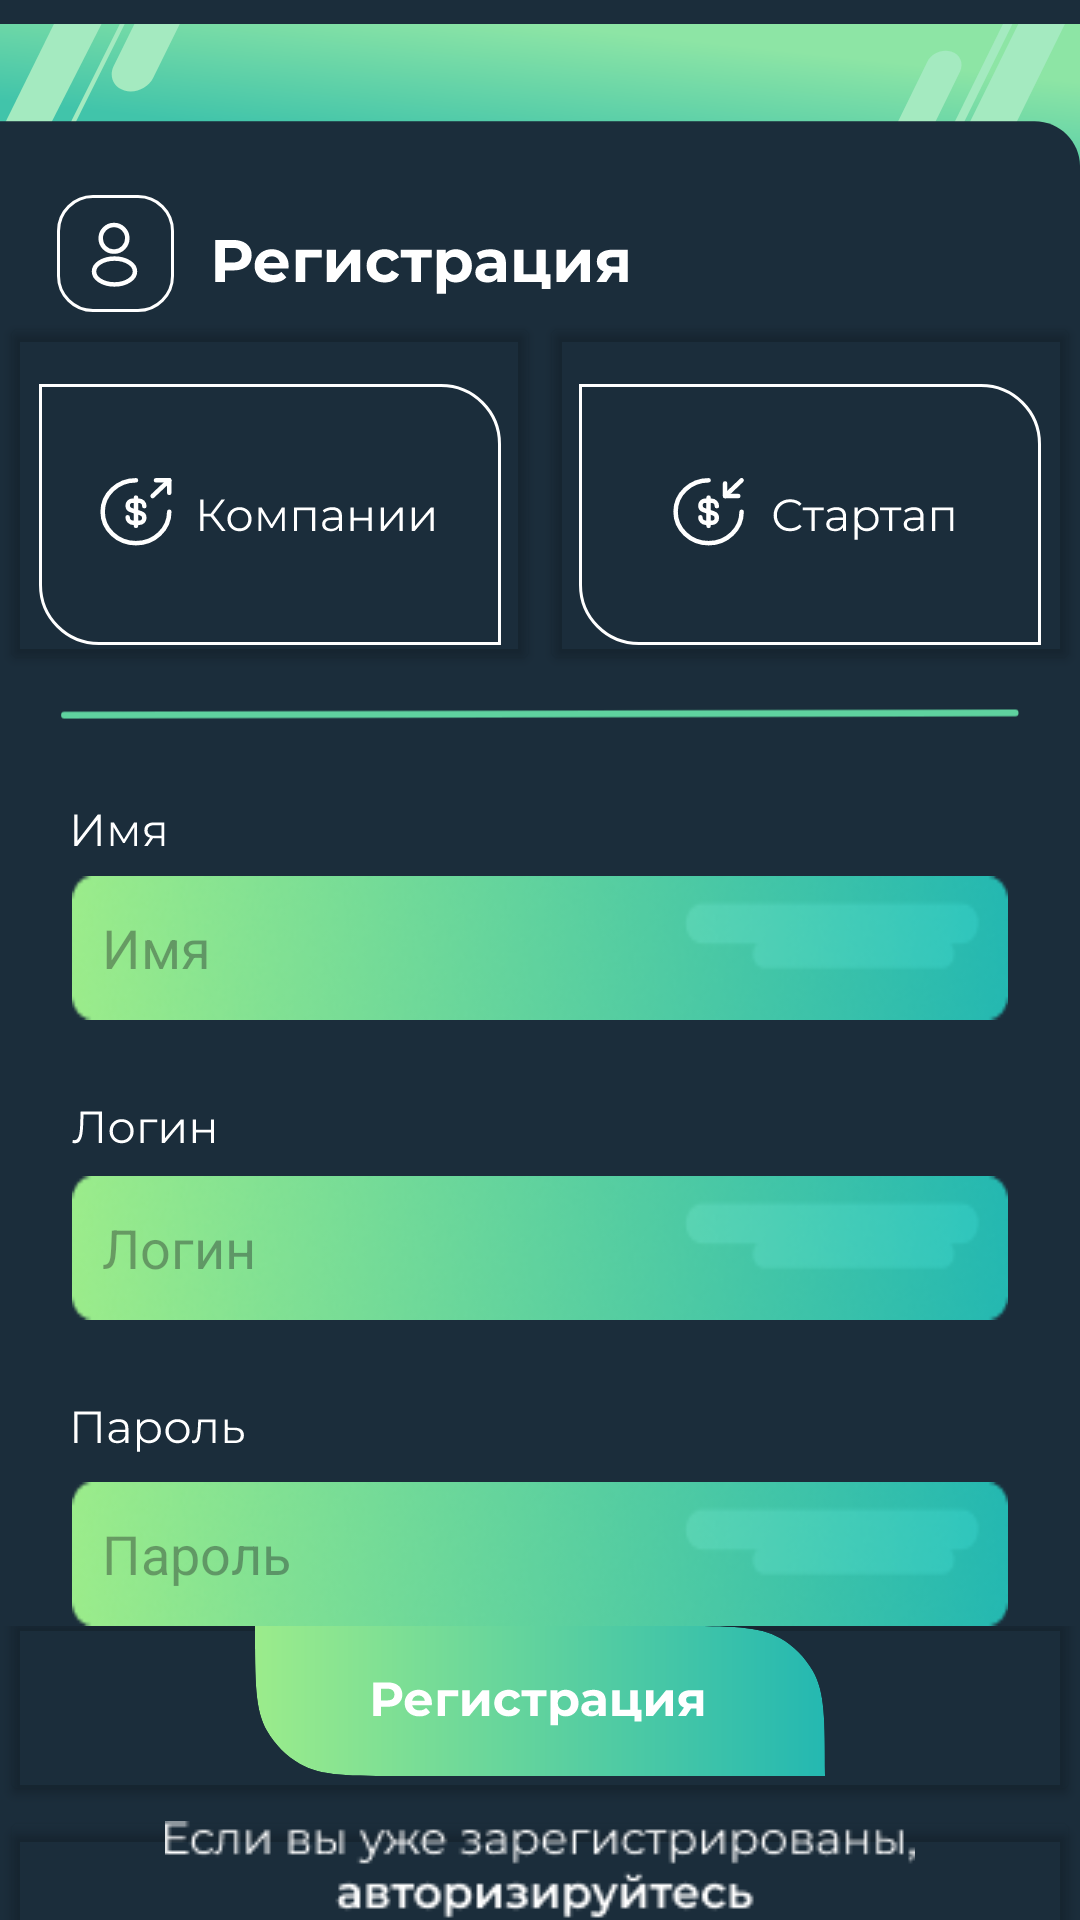

Write the Android layout XML for this screen, with the resource values it uses.
<!-- AndroidManifest.xml: application theme Theme.Wafilla -->
<!-- res/layout/registration.xml -->
<?xml version="1.0" encoding="utf-8"?>
<androidx.constraintlayout.widget.ConstraintLayout xmlns:android="http://schemas.android.com/apk/res/android"
    xmlns:app="http://schemas.android.com/apk/res-auto"
    xmlns:tools="http://schemas.android.com/tools"
    android:layout_width="match_parent"
    android:layout_height="match_parent"
    tools:context=".Registration"
    android:backgroundTint="#1B2D3B"
    android:background="#1B2D3B">

    <LinearLayout
        android:layout_width="match_parent"
        android:layout_height="match_parent"
        android:orientation="vertical"
        app:layout_constraintBottom_toBottomOf="parent"
        app:layout_constraintEnd_toEndOf="parent"
        app:layout_constraintStart_toStartOf="parent"
        app:layout_constraintTop_toTopOf="parent">

        <ImageView
            android:id="@+id/imageView"
            android:layout_width="match_parent"
            android:layout_height="wrap_content"
            android:src="@drawable/header" />

        <LinearLayout
            android:layout_width="match_parent"
            android:layout_height="wrap_content"
            android:orientation="horizontal">

            <ImageView
                android:id="@+id/icon_pf"
                android:layout_width="wrap_content"
                android:layout_height="wrap_content"
                android:paddingLeft="19dp"
                android:src="@drawable/icon_profile" />

            <ImageView
                android:id="@+id/regtxt"
                android:layout_width="155dp"
                android:layout_height="wrap_content"
                android:paddingTop="15dp"
                android:paddingLeft="10dp"
                android:src="@drawable/txtreg" />

        </LinearLayout>

        <LinearLayout
            android:layout_width="match_parent"
            android:layout_height="wrap_content"
            android:orientation="horizontal">

            <Button
                android:id="@+id/btn_cp"
                android:layout_width="wrap_content"
                android:layout_height="121dp"
                android:layout_weight="1"
                android:backgroundTint="#00000000"
                android:drawableBottom="@drawable/btn_komp"
                android:text="Button"
                android:textColor="#00000000" />

            <Button
                android:id="@+id/btn_strup"
                android:layout_width="wrap_content"
                android:layout_height="121dp"
                android:layout_weight="1"
                android:backgroundTint="#00000000"
                android:drawableBottom="@drawable/btn_startup"
                android:text="Button"
                android:textColor="#00000000" />

        </LinearLayout>

        <LinearLayout
            android:layout_width="match_parent"
            android:layout_height="wrap_content"
            android:orientation="horizontal"
            android:layout_gravity="center"
            android:paddingLeft="20dp"
            android:paddingRight="20dp"
            android:paddingTop="5dp">


            <ImageView
                android:id="@+id/line"
                android:layout_width="match_parent"
                android:layout_height="16dp"
                android:layout_weight="1"
                android:src="@drawable/line" />

        </LinearLayout>

        <LinearLayout
            android:layout_width="match_parent"
            android:layout_height="wrap_content"
            android:layout_gravity="center"
            android:orientation="horizontal"
            android:paddingLeft="24dp"
            android:paddingRight="24dp"
            android:paddingTop="25dp">


            <LinearLayout
                android:layout_width="match_parent"
                android:layout_height="match_parent"
                android:layout_weight="1"
                android:orientation="vertical">

                <ImageView
                    android:id="@+id/nametxt"
                    android:layout_width="wrap_content"
                    android:layout_height="wrap_content"
                    android:layout_weight="1"
                    android:src="@drawable/name"
                    android:paddingBottom="10dp"/>

                <EditText
                    android:id="@+id/edt_name"
                    android:layout_width="match_parent"
                    android:layout_height="48dp"
                    android:layout_weight="1"
                    android:background="@drawable/edt"
                    android:ems="10"
                    android:hint="Имя"
                    android:inputType="text"
                    android:paddingLeft="10dp" />

            </LinearLayout>
        </LinearLayout>

        <LinearLayout
            android:layout_width="match_parent"
            android:layout_height="wrap_content"
            android:layout_gravity="center"
            android:orientation="horizontal"
            android:paddingRight="24dp"
            android:paddingLeft="24dp"
            android:paddingTop="30dp">


            <LinearLayout
                android:layout_width="match_parent"
                android:layout_height="match_parent"
                android:layout_weight="1"
                android:orientation="vertical">

                <ImageView
                    android:id="@+id/logtxt"
                    android:layout_width="wrap_content"
                    android:layout_height="wrap_content"
                    android:layout_weight="1"
                    android:src="@drawable/login"
                    android:paddingBottom="10dp"/>

                <EditText
                    android:id="@+id/edt_log"
                    android:layout_width="match_parent"
                    android:layout_height="48dp"
                    android:layout_weight="1"
                    android:background="@drawable/edt"
                    android:ems="10"
                    android:hint="Логин"
                    android:inputType="text"
                    android:paddingLeft="10dp" />

            </LinearLayout>
        </LinearLayout>


        <LinearLayout
            android:layout_width="match_parent"
            android:layout_height="wrap_content"
            android:layout_gravity="center"
            android:orientation="horizontal"
            android:paddingLeft="24dp"
            android:paddingRight="24dp"
            android:paddingTop="30dp">


            <LinearLayout
                android:layout_width="match_parent"
                android:layout_height="match_parent"
                android:layout_weight="1"
                android:orientation="vertical">

                <ImageView
                    android:id="@+id/passtxt"
                    android:layout_width="wrap_content"
                    android:layout_height="wrap_content"
                    android:layout_weight="1"
                    android:src="@drawable/pass"
                    android:paddingBottom="10dp"/>

                <EditText
                    android:id="@+id/edt_pass"
                    android:layout_width="match_parent"
                    android:layout_height="48dp"
                    android:layout_weight="1"
                    android:background="@drawable/edt"
                    android:ems="10"
                    android:hint="Пароль"
                    android:inputType="text"
                    android:paddingLeft="10dp" />

            </LinearLayout>
        </LinearLayout>

        <LinearLayout
            android:layout_width="match_parent"
            android:layout_height="match_parent"
            android:orientation="vertical"
            android:gravity="center">

            <Button
                android:id="@+id/btn_reg"
                android:layout_width="match_parent"
                android:layout_height="70dp"
                android:backgroundTint="#00000000"
                android:drawableBottom="@drawable/btn_reg"
                android:text="qwe"
                android:textColor="#00000000" />

            <Button
                android:id="@+id/btn_autoreg"
                android:layout_width="match_parent"
                android:layout_height="48dp"
                android:backgroundTint="#00000000"
                android:drawableBottom="@drawable/btn_autoregtxt"
                android:paddingTop="20dp"
                android:text="qwe"
                android:textColor="#00000000" />

        </LinearLayout>


    </LinearLayout>
</androidx.constraintlayout.widget.ConstraintLayout>
<!-- resources referenced by this layout -->
<resources>
  <!-- drawable icon_profile (drawable) -->
  <vector xmlns:android="http://schemas.android.com/apk/res/android"
      android:width="39dp"
      android:height="39dp"
      android:viewportWidth="39"
      android:viewportHeight="39">
    <group>
      <clip-path
          android:pathData="M0,0h39v39h-39z"/>
      <path
          android:strokeWidth="1"
          android:pathData="M12,0.5L27,0.5A11.5,11.5 0,0 1,38.5 12L38.5,27A11.5,11.5 0,0 1,27 38.5L12,38.5A11.5,11.5 0,0 1,0.5 27L0.5,12A11.5,11.5 0,0 1,12 0.5z"
          android:fillColor="#1B2D3B"
          android:strokeColor="#ffffff"/>
      <path
          android:pathData="M19.16,18.87C19.06,18.86 18.94,18.86 18.83,18.87C16.45,18.79 14.56,16.84 14.56,14.44C14.56,11.99 16.54,10 19,10C21.45,10 23.44,11.99 23.44,14.44C23.43,16.84 21.54,18.79 19.16,18.87Z"
          android:strokeLineJoin="round"
          android:strokeWidth="1.5"
          android:fillColor="#00000000"
          android:strokeColor="#ffffff"
          android:strokeLineCap="round"/>
      <path
          android:pathData="M14.16,22.56C11.74,24.18 11.74,26.82 14.16,28.43C16.91,30.27 21.42,30.27 24.17,28.43C26.59,26.81 26.59,24.17 24.17,22.56C21.43,20.73 16.92,20.73 14.16,22.56Z"
          android:strokeLineJoin="round"
          android:strokeWidth="1.5"
          android:fillColor="#00000000"
          android:strokeColor="#ffffff"
          android:strokeLineCap="round"/>
    </group>
  </vector>
  <!-- drawable line (drawable) -->
  <vector xmlns:android="http://schemas.android.com/apk/res/android"
      android:width="433dp"
      android:height="5dp"
      android:viewportWidth="433"
      android:viewportHeight="5">
    <path
        android:pathData="M2,3.01L430.84,2"
        android:strokeWidth="3"
        android:fillColor="#00000000"
        android:strokeColor="#5FD29F"
        android:strokeLineCap="round"/>
  </vector>
  <!-- drawable name (drawable) -->
  <vector xmlns:android="http://schemas.android.com/apk/res/android"
      android:width="31dp"
      android:height="11dp"
      android:viewportWidth="31"
      android:viewportHeight="11">
    <path
        android:pathData="M0.77,11V0.5H1.865V9.2L8.585,0.5H9.59V11H8.495V2.315L1.775,11H0.77ZM12.878,11V3.125H13.958L17.528,9.17H17.078L20.708,3.125H21.698V11H20.723V4.34L20.918,4.43L17.528,10.04H17.048L13.628,4.37L13.853,4.325V11H12.878ZM29.814,11V8.165L30.009,8.39H27.339C26.329,8.39 25.539,8.17 24.969,7.73C24.399,7.29 24.114,6.65 24.114,5.81C24.114,4.91 24.419,4.24 25.029,3.8C25.639,3.35 26.454,3.125 27.474,3.125H30.789V11H29.814ZM24.054,11L26.214,7.97H27.324L25.209,11H24.054ZM29.814,7.85V3.74L30.009,4.055H27.504C26.774,4.055 26.204,4.195 25.794,4.475C25.394,4.755 25.194,5.21 25.194,5.84C25.194,7.01 25.939,7.595 27.429,7.595H30.009L29.814,7.85Z"
        android:fillColor="#ffffff"/>
  </vector>
  <style name="Theme.Wafilla" parent="Base.Theme.Wafilla" />
  <style name="Base.Theme.Wafilla" parent="Theme.Material3.DayNight.NoActionBar">
          
          
      </style>
</resources>
